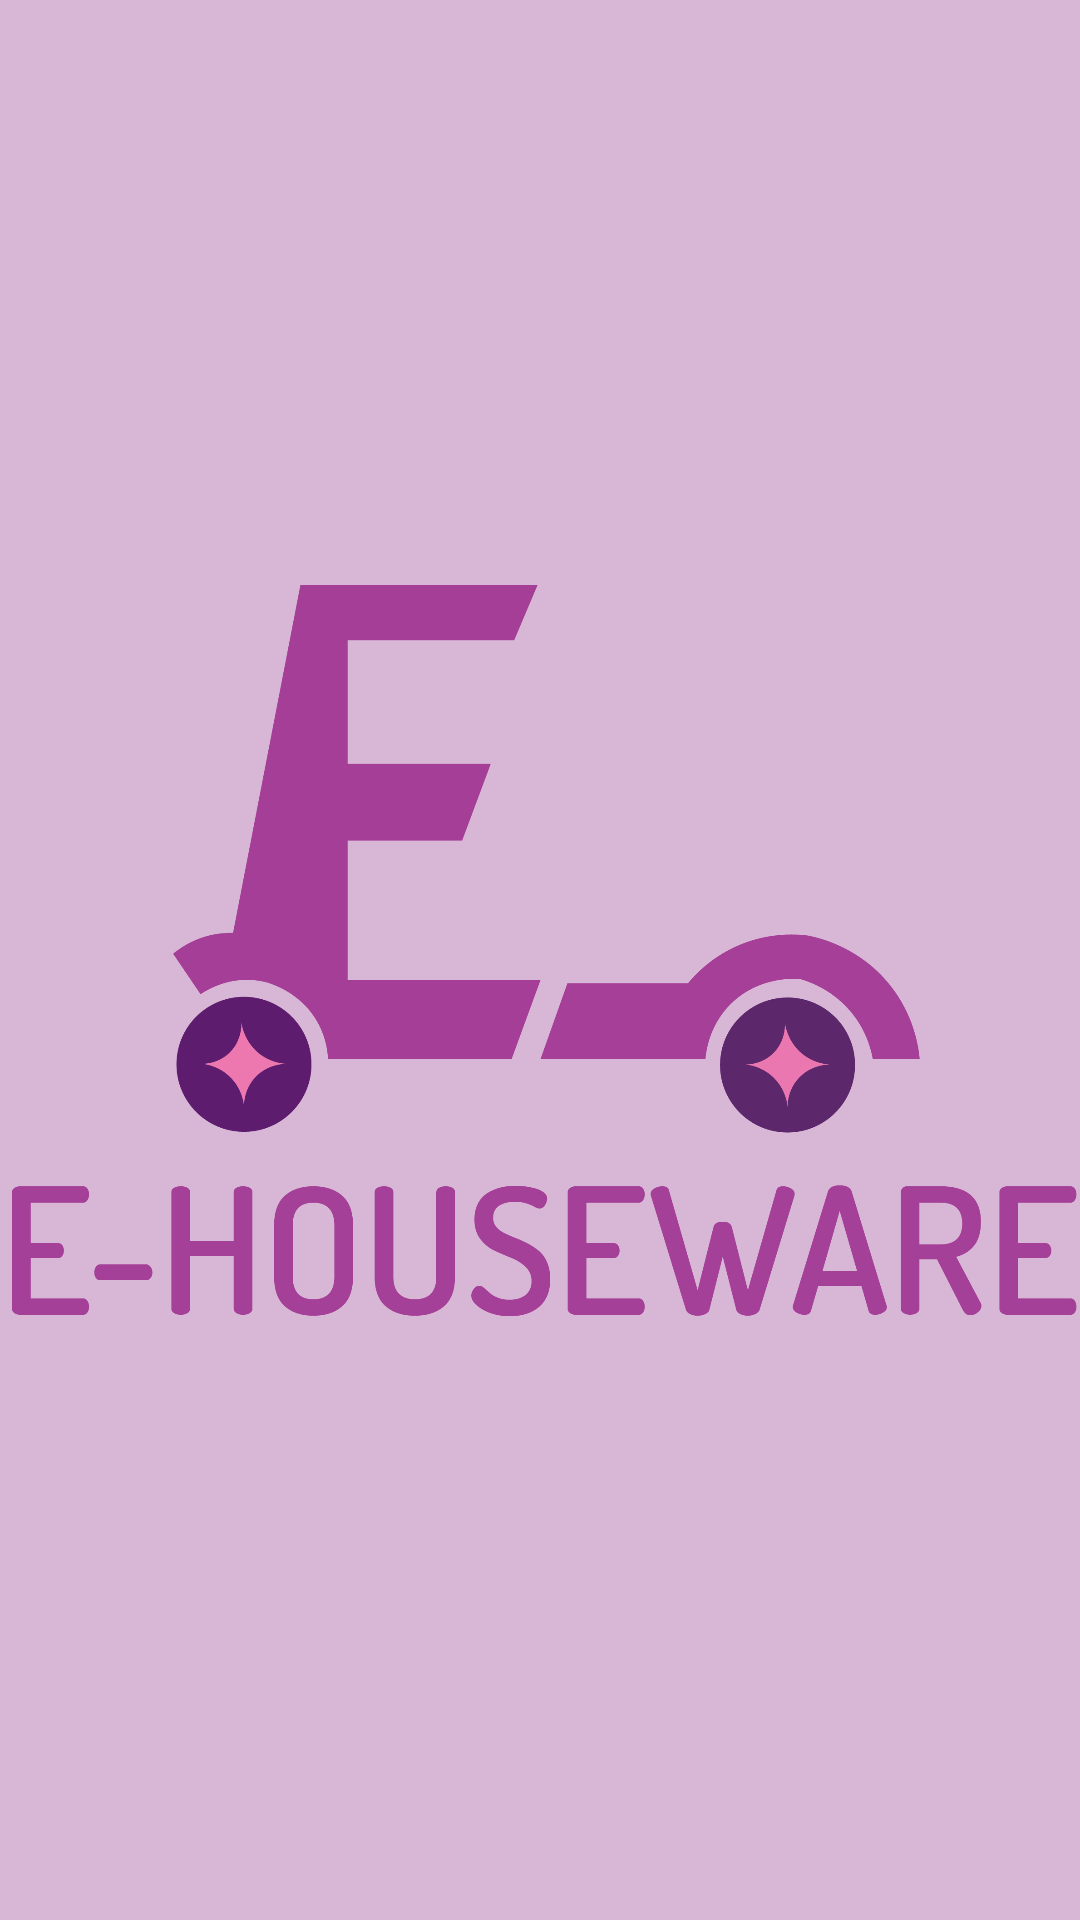

The Android layout XML behind this screen, and the referenced resources:
<!-- AndroidManifest.xml: application theme Theme.TubesEhouseware -->
<!-- res/layout/activity_splashscreen.xml -->
<?xml version="1.0" encoding="utf-8"?>
<RelativeLayout
    xmlns:android="http://schemas.android.com/apk/res/android"
    xmlns:app="http://schemas.android.com/apk/res-auto"
    xmlns:tools="http://schemas.android.com/tools"
    android:layout_width="match_parent"
    android:layout_height="match_parent"
    tools:context=".SplashscreenActivity"
    android:background="#d8b6d5"
    android:id="@+id/splash_screen">

    <ImageView
        android:id="@+id/logo"
        android:layout_width="360dp"
        android:layout_height="250dp"
        android:layout_centerHorizontal="true"
        android:layout_centerVertical="true"
        android:backgroundTint="#FFFFFF"
        android:scaleType="centerCrop"
        android:src="@drawable/logo2"/>

</RelativeLayout>
<!-- resources referenced by this layout -->
<resources>
  <!-- drawable logo2: png bitmap (drawable-v24, 71519 bytes) -->
  <style name="Theme.TubesEhouseware" parent="Theme.MaterialComponents.DayNight.DarkActionBar">
          
          <item name="colorPrimary">@color/purple_500</item>
          <item name="colorPrimaryVariant">@color/purple_700</item>
          <item name="colorOnPrimary">@color/white</item>
          
          <item name="colorSecondary">@color/teal_200</item>
          <item name="colorSecondaryVariant">@color/teal_700</item>
          <item name="colorOnSecondary">@color/black</item>
          
          <item name="android:statusBarColor" tools:targetApi="l">?attr/colorPrimaryVariant</item>
          
      </style>
  <color name="purple_500">#A53F97</color>
  <color name="purple_700">#FF3700B3</color>
  <color name="white">#FFFFFFFF</color>
  <color name="teal_200">#A53F97</color>
  <color name="teal_700">#FF018786</color>
  <color name="black">#FF000000</color>
</resources>
